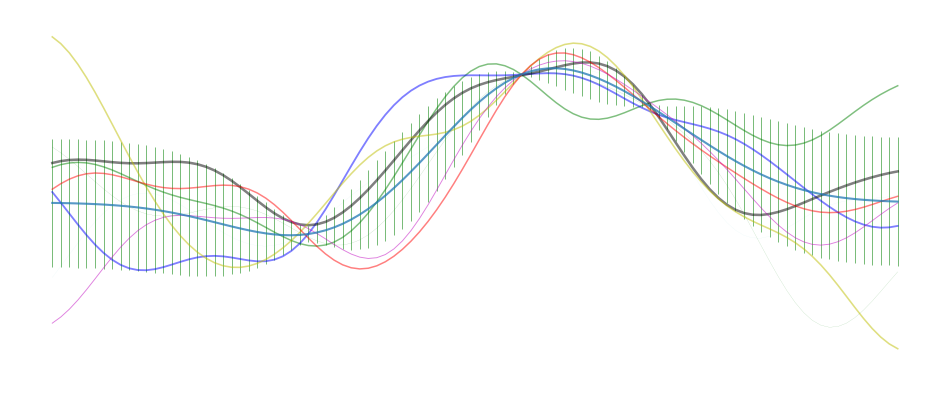

Source code (Python):
import numpy as np
import matplotlib.pyplot as plt
from scipy.linalg import cho_solve
from numpy.linalg import cholesky
from itertools import cycle


class SimpleGP():
    """ One dimensional Gaussian Process class.
    Uses squared exponential covariance form.
    parameters
    ----------
    width_scale : float, positive
        Same as sigma in (4) of post
    length_scale : float, positive
        Same as l in (4) of post
    noise : float
        Added to diagonal of covariance, useful for improving convergence
    """

    def __init__(self, width_scale, length_scale, noise=10 ** (-6)):
        self.width_scale = width_scale  # 核函数中的超参数
        self.length_scale = length_scale
        self.noise = noise

    def _exponential_cov(self, x1, x2):
        """
        Return covariance matrix for two arrays, 计算两个阵列的协方差，平方指数核函数
        with i-j element = cov(x_1i, x_2j).
        parameters
        ----------
        x1, x2: np.array
            arrays containing x locations
        """
        return (self.width_scale ** 2) * np.exp(-np.subtract.outer(x1, x2) ** 2 / (2 * self.length_scale ** 2))

    def fit(self, sample_x, sample_y, sample_s):
        """
        Save for later use the Cholesky matrix
        associated with the inverse that appears
        in (5) of post. Also evaluate the weighted
        y vector that appears in that equation.
        parameters
        ----------
        sample_x : np.array
            locations where we have sampled
        sample_y : np.array
            y values observed at each sample location
        sample_s : np.array
            array of stds for each sample
        """

        self.sample_x = np.array(sample_x)

        S = self._exponential_cov(sample_x, sample_x)  # 协方差矩阵K(X,X)
        d = np.diag(np.array(sample_s) ** 2 + self.noise)  # 构造对角矩阵 方差+噪声

        self.lower_cholesky = cholesky(S + d)  # cholesky分解，得到下三角矩阵，条件：对称正定阵
        self.weighted_sample_y = cho_solve((self.lower_cholesky, True), sample_y)
        # 上述两步为求解：(K(X,X)+std^2*I) * weighted_sample_y = sample_y
        # 为后续的预测做准备

    def interval(self, test_x):
        """
        Obtain the one-sigam confidence interval  置信区间
        for a set of test points parameters
        ----------
        test_x : np.array
            locations where we want to test
        """
        test_x = np.array([test_x]).flatten()
        means, stds = [], []
        for row in test_x:
            S0 = self._exponential_cov(row, self.sample_x)  # K(X,X')
            v = cho_solve((self.lower_cholesky, True), S0)
            means.append(np.dot(S0, self.weighted_sample_y))  # 均值与sample相同
            stds.append(np.sqrt(self.width_scale ** 2 - np.dot(S0, v)))
        return means, stds

    def sample(self, test_x, samples=1):
        """
        Obtain function samples from the posterior
        parameters
        ----------
        test_x : np.array
            locations where we want to test
        samples : int
            Number of samples to take
        """
        S0 = self._exponential_cov(test_x, self.sample_x)  # K(X,X')
        # construct covariance matrix of sampled points.
        m = []
        for row in S0:
            m.append(cho_solve((self.lower_cholesky, True), row))
        cov = self._exponential_cov(test_x, test_x) - np.dot(S0, np.array(m).T)
        mean = np.dot(S0, self.weighted_sample_y)
        return np.random.multivariate_normal(mean, cov, samples)  # 生成多维高斯分布


# Insert data here.
sample_x = [0.5, 2, -2]
sample_y = [2, 1.5, -0.5]
sample_s = [0.01, 0.05, 0.125]

WIDTH_SCALE = 1
LENGTH_SCALE = 1
SAMPLES = 8
model = SimpleGP(WIDTH_SCALE, LENGTH_SCALE)
model.fit(sample_x, sample_y, sample_s)

test_x = np.arange(-5, 5, .1)
means, stds = model.interval(test_x)
samples = model.sample(test_x, SAMPLES)

# plots here.
fig, ax = plt.subplots(figsize=(12, 5))
ax.set_ylim([-3, 3])
ax.axis('off')

colors = cycle(['g', 'b', 'k', 'y', 'c', 'r', 'm'])
plt.errorbar(test_x, means, yerr=stds, ecolor='g', linewidth=1.5, elinewidth=0.5, alpha=0.75)

for sample, c in zip(samples, colors):
    plt.plot(test_x, sample, c, linewidth=2. * np.random.rand(), alpha=0.5)

plt.show()
